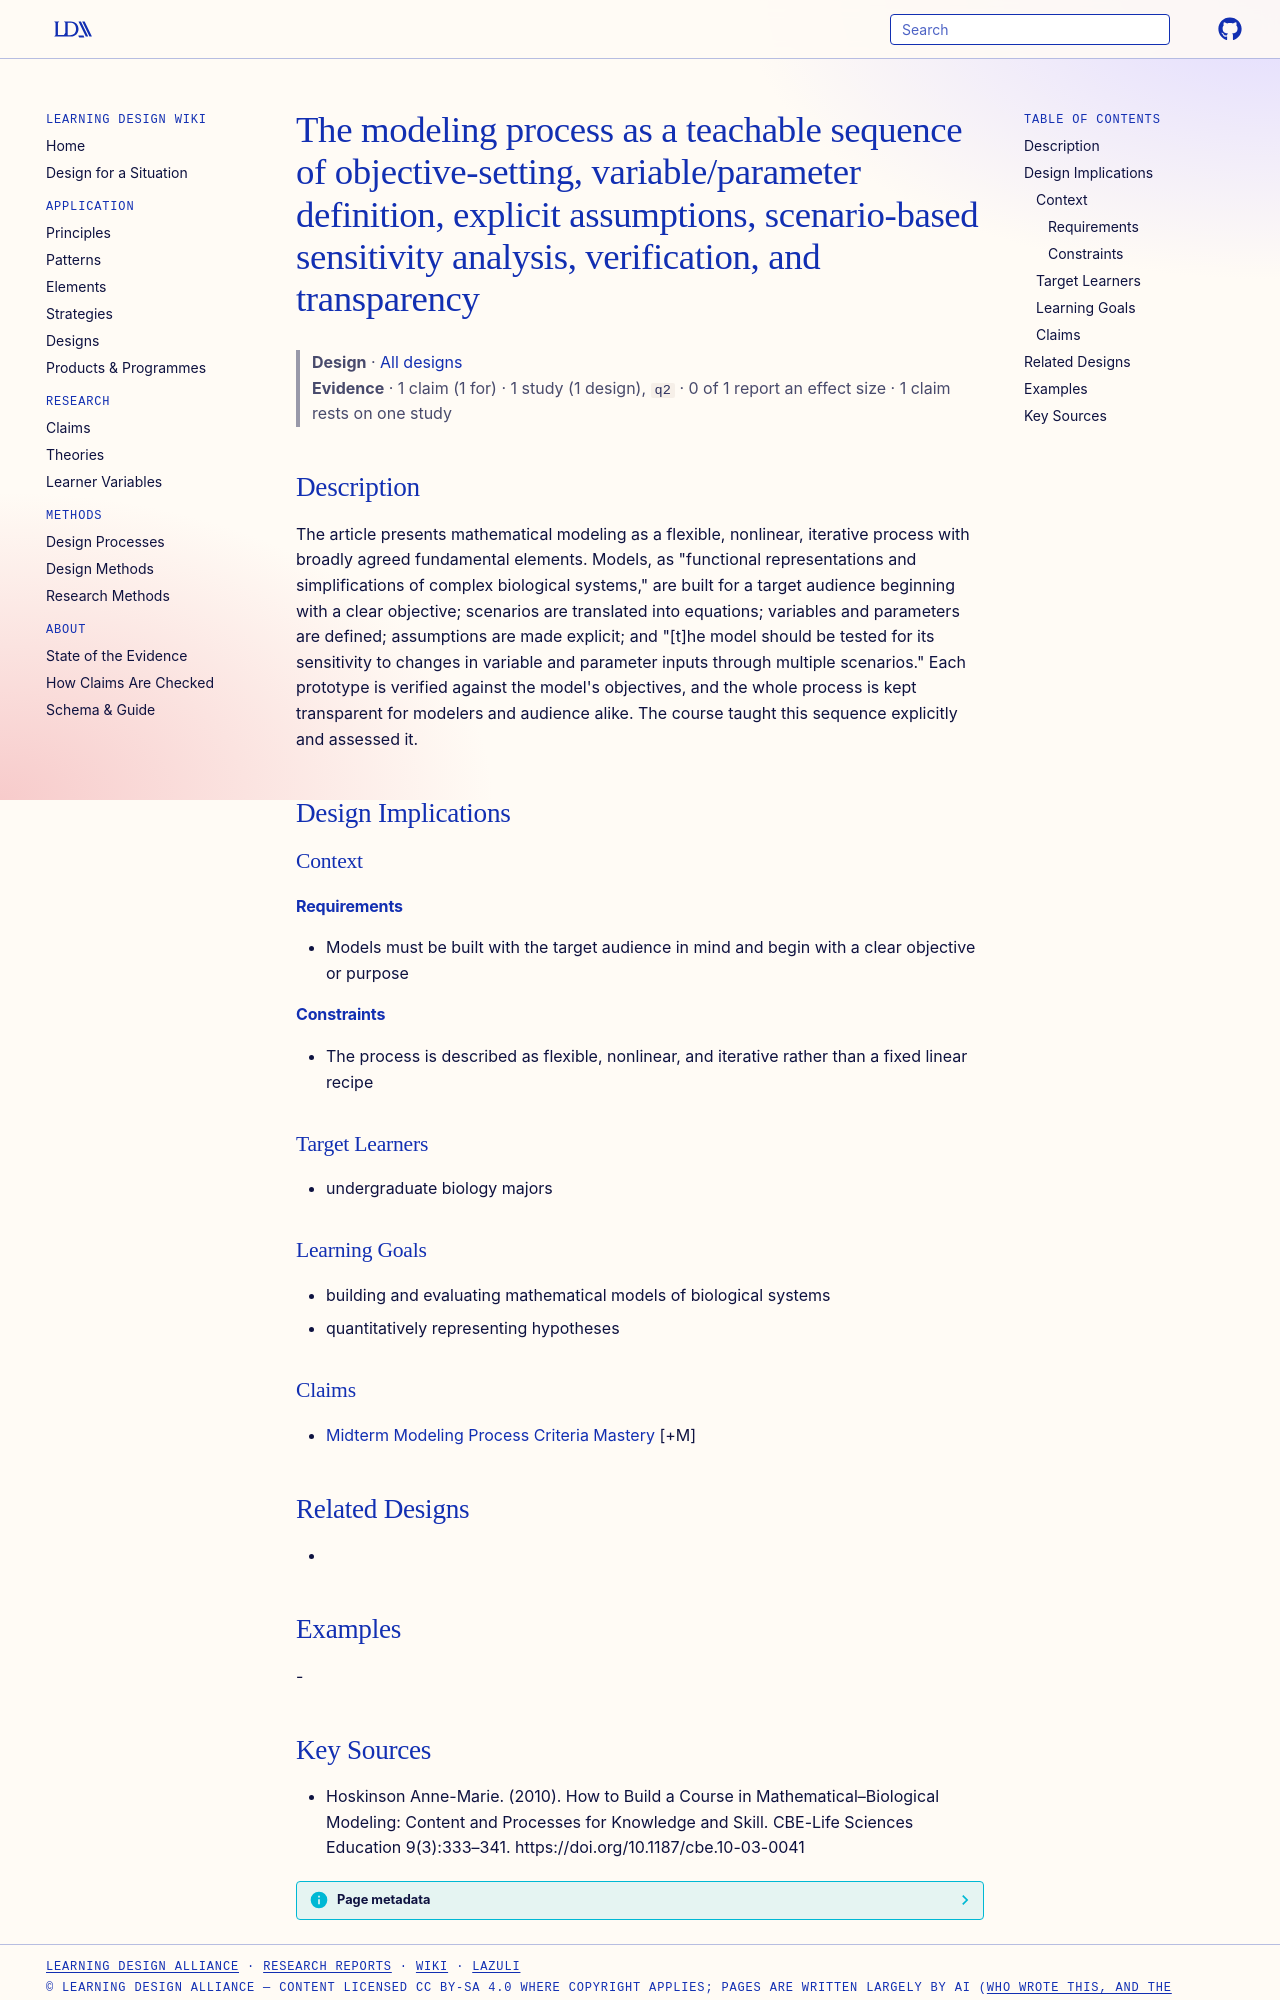

repository: Learning-Design-Alliance/learning-wiki · page: designs/modeling-process-elements-sequence/index.html · generator: mkdocs

---
type: design
id: modeling-process-elements-sequence
title: The modeling process as a teachable sequence of objective-setting, variable/parameter definition, explicit assumptions, scenario-based sensitivity analysis, verification, and transparency
description: The article presents mathematical modeling as a flexible, nonlinear, iterative process with broadly agreed fundamental elements.
status: review
generated:
  by: "process:settle-candidates"
  at: 2026-11-10
sources:
  - id: hoskinson-anne-marie-2010
    resource: "https://doi.org/10.1187/cbe.10-03-0041"
    title: "Hoskinson Anne-Marie. (2010). How to Build a Course in Mathematical–Biological Modeling: Content and Processes for Knowledge and Skill. CBE-Life Sciences Education 9(3):333–341. https://doi.org/10.1187/cbe.10-03-0041"
    author: Hoskinson Anne-Marie
---

# The modeling process as a teachable sequence of objective-setting, variable/parameter definition, explicit assumptions, scenario-based sensitivity analysis, verification, and transparency

> **Design** · [All designs](index.md)
> **Evidence** · 1 claim (1 for) · 1 study (1 design), `q2` · 0 of 1 report an effect size · 1 claim rests on one study

## Description
The article presents mathematical modeling as a flexible, nonlinear, iterative process with broadly agreed fundamental elements. Models, as "functional representations and simplifications of complex biological systems," are built for a target audience beginning with a clear objective; scenarios are translated into equations; variables and parameters are defined; assumptions are made explicit; and "[t]he model should be tested for its sensitivity to changes in variable and parameter inputs through multiple scenarios." Each prototype is verified against the model's objectives, and the whole process is kept transparent for modelers and audience alike. The course taught this sequence explicitly and assessed it.

## Design Implications

### Context
#### Requirements
- Models must be built with the target audience in mind and begin with a clear objective or purpose
#### Constraints
- The process is described as flexible, nonlinear, and iterative rather than a fixed linear recipe

### Target Learners
- undergraduate biology majors

### Learning Goals
- building and evaluating mathematical models of biological systems
- quantitatively representing hypotheses

### Claims
- [Midterm Modeling Process Criteria Mastery](../claims/midterm-modeling-process-criteria-mastery.md) [+M]

## Related Designs
- 

## Examples
-
